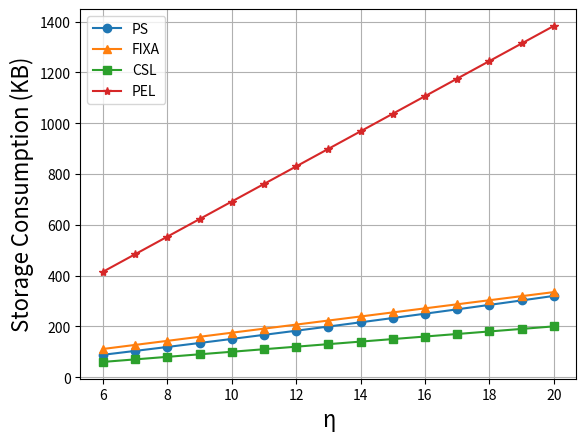

Generate this figure with matplotlib:
# -*- coding:utf-8 -*-
# !/usr/bin/python

import matplotlib.pyplot as plt

x = [6, 7, 8, 9, 10, 11, 12, 13, 14, 15, 16, 17, 18, 19, 20]
ps = [88.0078125, 103.359375, 118.875, 134.578125, 150.5078125, 166.5898438, 182.859375, 199.3671875, 216.015625,
      232.8515625, 249.9375, 267.1523438, 284.625, 302.21875, 320]
# fixa = [88.0078125, 102.6757813, 117.34375, 132.0117188, 146.6796875, 161.3476563, 176.015625, 190.6835938,
#         205.3515625, 220.0195313, 234.6875, 249.3554688, 264.0234375, 278.6914063, 293.359375]
fixa = [111, 127, 143, 159, 175, 191, 207, 223, 239, 255, 271, 287, 303, 319, 335]
csl = [60, 70, 80, 90, 100, 110, 120, 130, 140, 150, 160, 170, 180, 190, 200]
pels3 = [249.0117188, 290.5136719, 332.015625, 373.5175781, 415.0195313, 456.5214844, 498.0234375, 539.5253906,
         581.0273438, 622.5292969, 664.03125, 705.5332031, 747.0351563, 788.5371094, 830.0390625]
pels4 = [332.015625, 387.3515625, 442.6875, 498.0234375, 553.359375, 608.6953125, 664.03125, 719.3671875, 774.703125,
         830.0390625, 885.375, 940.7109375, 996.046875, 1051.382813, 1106.71875]
pels5 = [415.0195313, 484.1894531, 553.359375, 622.5292969, 691.6992188, 760.8691406, 830.0390625, 899.2089844,
         968.3789063, 1037.548828, 1106.71875, 1175.888672, 1245.058594, 1314.228516, 1383.398438]


fig, axes = plt.subplots()
axes.plot(x, ps, marker="o", label="PS")
axes.plot(x, fixa, marker="^", label="FIXA")
axes.plot(x, csl, marker="s", label="CSL")
# axes.plot(x, pels3, marker="x", label="PEL s3")
# axes.plot(x, pels4, marker="D", label="PEL s4")
axes.plot(x, pels5, marker="*", label="PEL")

plt.xlabel("η", fontsize=16)
plt.ylabel("Storage Consumption (KB)", fontsize=16)
plt.legend()
plt.grid()
plt.show()
